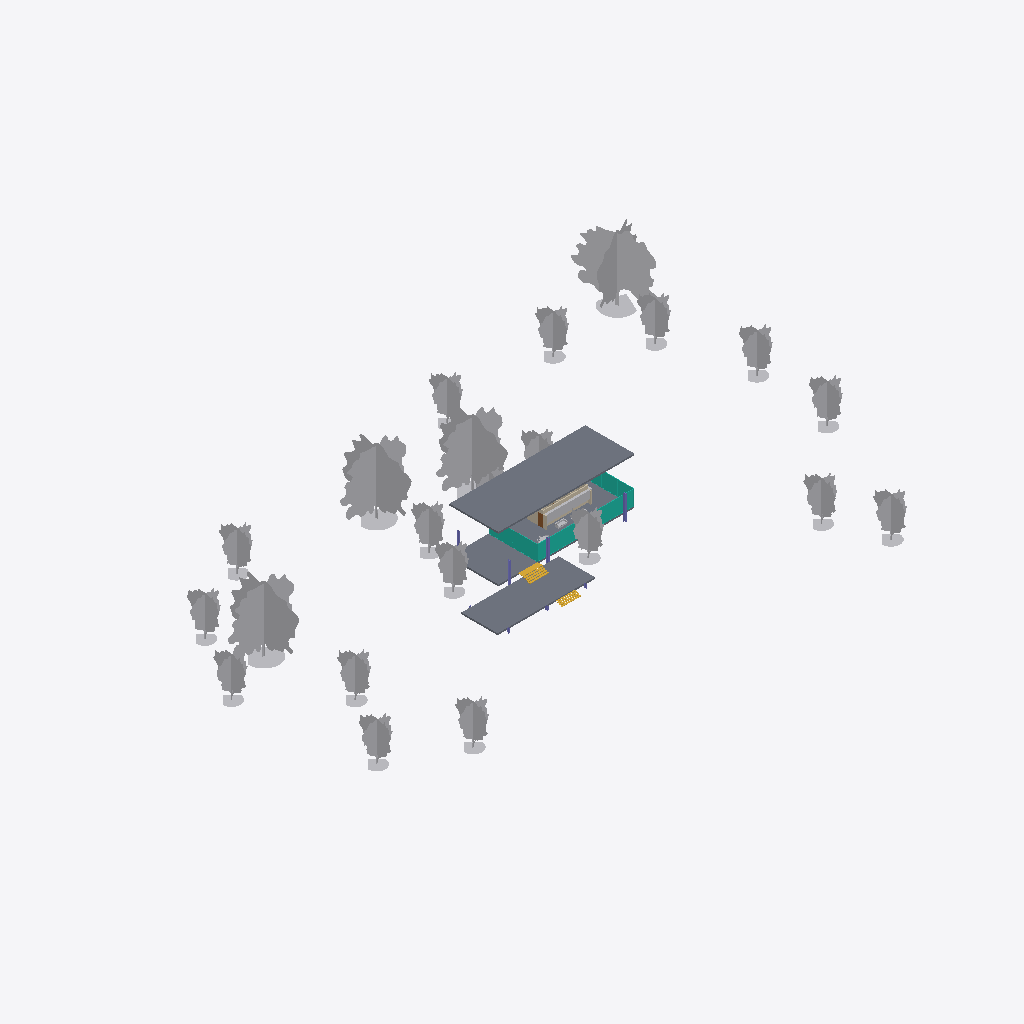
Isometric view of an IFC building model (IFC-SPF (STEP), schema IFC4, length unit metre), seen from the south-west, elements coloured by IFC class: 24 other elements (light grey), 8 curtain walls (teal), 4 walls (beige), 4 columns (violet), 3 slabs (grey), 2 stairs (yellow), 1 door (brown).
Extent 107.8 m × 69.1 m × 15.9 m (x, y, z). Storeys (4): Nivel 0 at 0.00 m; Nivel 1 at 0.75 m; Nivel 2 at 1.50 m; Nivel 3 at 4.65 m. Elements (79): 22 IfcBuildingElementProxy, 13 IfcFurniture, 12 IfcColumn, 12 IfcCurtainWall, 10 IfcWall, 3 IfcDoor, 3 IfcSlab, 2 IfcSanitaryTerminal, 2 IfcStair.

HEADER;
FILE_DESCRIPTION(('ViewDefinition[ReferenceView_V1.2]'),'2;1');
FILE_NAME('b02.ifc','2023-08-30T21:00:46-03:00',(''),(''),'IfcOpenShell v0.7.0-8f41ae0c1','BlenderBIM [number]','');
FILE_SCHEMA(('IFC4'));
ENDSEC;
DATA;
#122=IFCPROJECT('0XadD$QnXDFvvreS8uLvXE',#42,'0001',$,$,'Nombre de proyecto','Estado de proyecto',(#113,#64125,#64129),#108);
#1828=IFCSITE('0XadD$QnXDFvvreS8uLvXC',#42,'Surface:212771',$,$,#1827,#1821,$,.ELEMENT.,$,$,$,$,$);
#137=IFCBUILDING('0XadD$QnXDFvvreS8uLvXF',#42,'',$,$,#33,$,'',.ELEMENT.,$,$,$);
#150=IFCBUILDINGSTOREY('0XadD$QnXDFvvreSB7g6GR',#42,'Nivel 0',$,'Level:Nivel 1',#148,$,'Nivel 0',.ELEMENT.,0.0);
#156=IFCBUILDINGSTOREY('0XadD$QnXDFvvreSB7g64n',#42,'Nivel 1',$,'Level:Nivel 1',#155,$,'Nivel 1',.ELEMENT.,0.75);
#162=IFCBUILDINGSTOREY('0XadD$QnXDFvvreSB7gkOR',#42,'Nivel 2',$,'Level:Nivel 1',#161,$,'Nivel 2',.ELEMENT.,1.5);
#168=IFCBUILDINGSTOREY('0XadD$QnXDFvvreSB7gkLo',#42,'Nivel 3',$,'Level:Nivel 1',#167,$,'Nivel 3',.ELEMENT.,4.65);
#2539=IFCSLAB('09NoocJ0v1HhUHo1xkCQcy',#42,'Floor:Por defecto - 30 cm:165682',$,'Floor:Por defecto - 30 cm',#62417,#2535,'165682',.FLOOR.);
#59877=IFCBUILDINGELEMENTPROXY('1IVZ2wBfb1mBBNnVimKhdy',#42,'M_RPC Tree - Deciduous:Scarlet Oak - 12.5 Meters:217842',$,'M_RPC Tree - Deciduous:Scarlet Oak - 12.5 Meters',#59876,#59868,'217842',.NOTDEFINED.);
#59901=IFCBUILDINGELEMENTPROXY('1IVZ2wBfb1mBBNnVimKhyh',#42,'M_RPC Tree - Deciduous:Scarlet Oak - 12.5 Meters:218149',$,'M_RPC Tree - Deciduous:Scarlet Oak - 12.5 Meters',#59900,#59894,'218149',.NOTDEFINED.);
#59842=IFCBUILDINGELEMENTPROXY('1IVZ2wBfb1mBBNnVimKhbL',#42,'M_RPC Tree - Deciduous:Scarlet Oak - 12.5 Meters:217691',$,'M_RPC Tree - Deciduous:Scarlet Oak - 12.5 Meters',#59841,#59835,'217691',.NOTDEFINED.);
#59925=IFCBUILDINGELEMENTPROXY('1IVZ2wBfb1mBBNnVimKhzq',#42,'M_RPC Tree - Deciduous:Scarlet Oak - 12.5 Meters:218234',$,'M_RPC Tree - Deciduous:Scarlet Oak - 12.5 Meters',#59924,#59918,'218234',.NOTDEFINED.);
#2328=IFCSLAB('2RnMQbr45909kIihMsIZ8d',#42,'Floor:Por defecto - 30 cm:165628',$,'Floor:Por defecto - 30 cm',#2297,#2324,'165628',.FLOOR.);
#2443=IFCSLAB('09NoocJ0v1HhUHo1xkCQcL',#42,'Floor:Por defecto - 30 cm 2:165659',$,'Floor:Por defecto - 30 cm 2',#2413,#2439,'165659',.FLOOR.);
#58647=IFCBUILDINGELEMENTPROXY('1IVZ2wBfb1mBBNnVimKgKf',#42,'M_RPC Tree - Deciduous:Honey Locust - 7.6 Meters:216615',$,'M_RPC Tree - Deciduous:Honey Locust - 7.6 Meters',#58646,#58640,'216615',.NOTDEFINED.);
#58887=IFCBUILDINGELEMENTPROXY('1IVZ2wBfb1mBBNnVimKhlP',#42,'M_RPC Tree - Deciduous:Honey Locust - 7.6 Meters:217303',$,'M_RPC Tree - Deciduous:Honey Locust - 7.6 Meters',#58886,#58880,'217303',.NOTDEFINED.);
#58935=IFCBUILDINGELEMENTPROXY('1IVZ2wBfb1mBBNnVimKhf1',#42,'M_RPC Tree - Deciduous:Honey Locust - 7.6 Meters:217423',$,'M_RPC Tree - Deciduous:Honey Locust - 7.6 Meters',#58934,#58928,'217423',.NOTDEFINED.);
#58911=IFCBUILDINGELEMENTPROXY('1IVZ2wBfb1mBBNnVimKheM',#42,'M_RPC Tree - Deciduous:Honey Locust - 7.6 Meters:217368',$,'M_RPC Tree - Deciduous:Honey Locust - 7.6 Meters',#58910,#58904,'217368',.NOTDEFINED.);
#58695=IFCBUILDINGELEMENTPROXY('1IVZ2wBfb1mBBNnVimKgMT',#42,'M_RPC Tree - Deciduous:Honey Locust - 7.6 Meters:216723',$,'M_RPC Tree - Deciduous:Honey Locust - 7.6 Meters',#58694,#58688,'216723',.NOTDEFINED.);
#58767=IFCBUILDINGELEMENTPROXY('1IVZ2wBfb1mBBNnVimKgIA',#42,'M_RPC Tree - Deciduous:Honey Locust - 7.6 Meters:216964',$,'M_RPC Tree - Deciduous:Honey Locust - 7.6 Meters',#58766,#58760,'216964',.NOTDEFINED.);
#58791=IFCBUILDINGELEMENTPROXY('1IVZ2wBfb1mBBNnVimKgJV',#42,'M_RPC Tree - Deciduous:Honey Locust - 7.6 Meters:217041',$,'M_RPC Tree - Deciduous:Honey Locust - 7.6 Meters',#58790,#58784,'217041',.NOTDEFINED.);
#58743=IFCBUILDINGELEMENTPROXY('1IVZ2wBfb1mBBNnVimKgHL',#42,'M_RPC Tree - Deciduous:Honey Locust - 7.6 Meters:216923',$,'M_RPC Tree - Deciduous:Honey Locust - 7.6 Meters',#58742,#58736,'216923',.NOTDEFINED.);
#58518=IFCBUILDINGELEMENTPROXY('1IVZ2wBfb1mBBNnVimKgTG',#42,'M_RPC Tree - Deciduous:Honey Locust - 7.6 Meters:216158',$,'M_RPC Tree - Deciduous:Honey Locust - 7.6 Meters',#58517,#58511,'216158',.NOTDEFINED.);
#58815=IFCBUILDINGELEMENTPROXY('1IVZ2wBfb1mBBNnVimKhiE',#42,'M_RPC Tree - Deciduous:Honey Locust - 7.6 Meters:217088',$,'M_RPC Tree - Deciduous:Honey Locust - 7.6 Meters',#58814,#58808,'217088',.NOTDEFINED.);
#58623=IFCBUILDINGELEMENTPROXY('1IVZ2wBfb1mBBNnVimKgRo',#42,'M_RPC Tree - Deciduous:Honey Locust - 7.6 Meters:216572',$,'M_RPC Tree - Deciduous:Honey Locust - 7.6 Meters',#58622,#58616,'216572',.NOTDEFINED.);
#58575=IFCBUILDINGELEMENTPROXY('1IVZ2wBfb1mBBNnVimKgPw',#42,'M_RPC Tree - Deciduous:Honey Locust - 7.6 Meters:216436',$,'M_RPC Tree - Deciduous:Honey Locust - 7.6 Meters',#58574,#58568,'216436',.NOTDEFINED.);
#58719=IFCBUILDINGELEMENTPROXY('1IVZ2wBfb1mBBNnVimKgHA',#42,'M_RPC Tree - Deciduous:Honey Locust - 7.6 Meters:216900',$,'M_RPC Tree - Deciduous:Honey Locust - 7.6 Meters',#58718,#58712,'216900',.NOTDEFINED.);
#58839=IFCBUILDINGELEMENTPROXY('1IVZ2wBfb1mBBNnVimKhj9',#42,'M_RPC Tree - Deciduous:Honey Locust - 7.6 Meters:217159',$,'M_RPC Tree - Deciduous:Honey Locust - 7.6 Meters',#58838,#58832,'217159',.NOTDEFINED.);
#58551=IFCBUILDINGELEMENTPROXY('1IVZ2wBfb1mBBNnVimKgVX',#42,'M_RPC Tree - Deciduous:Honey Locust - 7.6 Meters:216303',$,'M_RPC Tree - Deciduous:Honey Locust - 7.6 Meters',#58550,#58544,'216303',.NOTDEFINED.);
#58863=IFCBUILDINGELEMENTPROXY('1IVZ2wBfb1mBBNnVimKhky',#42,'M_RPC Tree - Deciduous:Honey Locust - 7.6 Meters:217266',$,'M_RPC Tree - Deciduous:Honey Locust - 7.6 Meters',#58862,#58856,'217266',.NOTDEFINED.);
#58671=IFCBUILDINGELEMENTPROXY('1IVZ2wBfb1mBBNnVimKgLo',#42,'M_RPC Tree - Deciduous:Honey Locust - 7.6 Meters:216700',$,'M_RPC Tree - Deciduous:Honey Locust - 7.6 Meters',#58670,#58664,'216700',.NOTDEFINED.);
#54731=IFCCURTAINWALL('3c1A_NZAr549zzeKFtGCa2',#42,'Curtain Wall:Muro cortina - con marco exterior 5x10 montante interior:200689',$,'Curtain Wall:Muro cortina - con marco exterior 5x10 montante interior',#54730,$,'200689',.NOTDEFINED.);
#59976=IFCFURNITURE('3NqJEw7sz8J8GRg61h281n',#42,'Mueble estar:Mueble estar:239703',$,'Mueble estar:Mueble estar',#59975,#59965,'239703',.NOTDEFINED.);
#52215=IFCCURTAINWALL('0tUMATIbH1r9k_E5pefMiF',#42,'Curtain Wall:Muro cortina - con marco exterior 5x10 montante interior:192479',$,'Curtain Wall:Muro cortina - con marco exterior 5x10 montante interior',#52214,$,'192479',.NOTDEFINED.);
#52802=IFCCURTAINWALL('3c1A_NZAr549zzeKFtGCVv',#42,'Curtain Wall:Muro cortina - con marco exterior 5x10 montante interior:196874',$,'Curtain Wall:Muro cortina - con marco exterior 5x10 montante interior',#52801,$,'196874',.NOTDEFINED.);
#56023=IFCCURTAINWALL('3c1A_NZAr549zzeKFtGDnx',#42,'Curtain Wall:Muro cortina - con marco exterior 5x10:203400',$,'Curtain Wall:Muro cortina - con marco exterior 5x10',#56022,$,'203400',.NOTDEFINED.);
#58599=IFCBUILDINGELEMENTPROXY('1IVZ2wBfb1mBBNnVimKgQ$',#42,'M_RPC Tree - Deciduous:Honey Locust - 7.6 Meters:216497',$,'M_RPC Tree - Deciduous:Honey Locust - 7.6 Meters',#58598,#58592,'216497',.NOTDEFINED.);
#3587=IFCSTAIR('1UsdCp4QD2kvzDq_Lb4Pok',#42,'Assembled Stair:Stair:169458',$,'Assembled Stair:Con2  montante central - C=18cm H=28cm 2',#3586,$,'169458',.STRAIGHT_RUN_STAIR.);
#57263=IFCWALL('08IhxHkbf7lxCWzgKNQY9S',#42,'Basic Wall:Muro Ext - Int 15cm 2:211581',$,'Basic Wall:Muro Ext - Int 15cm 2',#57238,#57259,'211581',.NOTDEFINED.);
#56627=IFCCURTAINWALL('3yDqeJyjT6vwqHU2_ALhn2',#42,'Curtain Wall:Muro cortina - simple:205412',$,'Curtain Wall:Muro cortina - simple',#56626,$,'205412',.NOTDEFINED.);
#3254=IFCSTAIR('09NoocJ0v1HhUHo1xkCRov',#42,'Assembled Stair:Stair:168503',$,'Assembled Stair:Con2  montante central - C=18cm H=28cm 2',#3253,$,'168503',.STRAIGHT_RUN_STAIR.);
#55390=IFCCURTAINWALL('3c1A_NZAr549zzeKFtGDSN',#42,'Curtain Wall:Muro cortina - con marco exterior 5x10 cn montante en L:201188',$,'Curtain Wall:Muro cortina - con marco exterior 5x10 cn montante en L',#55389,$,'201188',.NOTDEFINED.);
#56315=IFCCURTAINWALL('3yDqeJyjT6vwqHU2_ALe9W',#42,'Curtain Wall:Muro cortina - con marco exterior 5x10:203846',$,'Curtain Wall:Muro cortina - con marco exterior 5x10',#56314,$,'203846',.NOTDEFINED.);
#54116=IFCCURTAINWALL('3c1A_NZAr549zzeKFtGCnR',#42,'Curtain Wall:Muro cortina - con marco exterior 5x10 cn montante en L:199336',$,'Curtain Wall:Muro cortina - con marco exterior 5x10 cn montante en L',#54115,$,'199336',.NOTDEFINED.);
#3057=IFCCOLUMN('09NoocJ0v1HhUHo1xkCQ1p',#42,'Pilar HEB:HE300B:167677',$,'Pilar HEB:HE300B',#61791,#3050,'167677',.COLUMN.);
#2975=IFCCOLUMN('09NoocJ0v1HhUHo1xkCQCx',#42,'Pilar HEB:HE300B:167349',$,'Pilar HEB:HE300B',#61522,#2968,'167349',.COLUMN.);
#4262=IFCWALL('3JIQ4vVAbFvuo3msSKCJRH',#42,'Basic Wall:Muro Ext - Int 15cm:173353',$,'Basic Wall:Muro Ext - Int 15cm',#4165,#4258,'173353',.NOTDEFINED.);
#52178=IFCFURNITURE('339$zvFrf8JOV89TZU9YSF',#42,'M_Sofa-Corbu:Sofa:189260',$,'M_Sofa-Corbu:Sofa',#52177,#52167,'189260',.NOTDEFINED.);
#2922=IFCCOLUMN('09NoocJ0v1HhUHo1xkCQFH',#42,'Pilar HEB:HE300B:167263',$,'Pilar HEB:HE300B',#63214,#2915,'167263',.COLUMN.);
#6274=IFCDOOR('3JIQ4vVAbFvuo3msSKCJWf',#42,'Puerta de 1 hoja:70 x 210 cm:175057',$,'Puerta de 1 hoja:70 x 210 cm',#60841,#6267,'175057',2.09999999999998,0.7,.DOOR.,.NOTDEFINED.,$);
#57071=IFCWALL('3Rpun9n519iAW_gBPJkAEq',#42,'Basic Wall:Muro Ext - Ext 15cm 2:208177',$,'Basic Wall:Muro Ext - Ext 15cm 2',#57046,#57067,'208177',.NOTDEFINED.);
#3098=IFCCOLUMN('09NoocJ0v1HhUHo1xkCQ5E',#42,'Pilar HEB:HE300B:167872',$,'Pilar HEB:HE300B',#63346,#3091,'167872',.COLUMN.);
#57135=IFCWALL('3Rpun9n519iAW_gBPJkACN',#42,'Basic Wall:Muro Ext - Ext 15cm 2:208274',$,'Basic Wall:Muro Ext - Ext 15cm 2',#57110,#57131,'208274',.NOTDEFINED.);
ENDSEC;